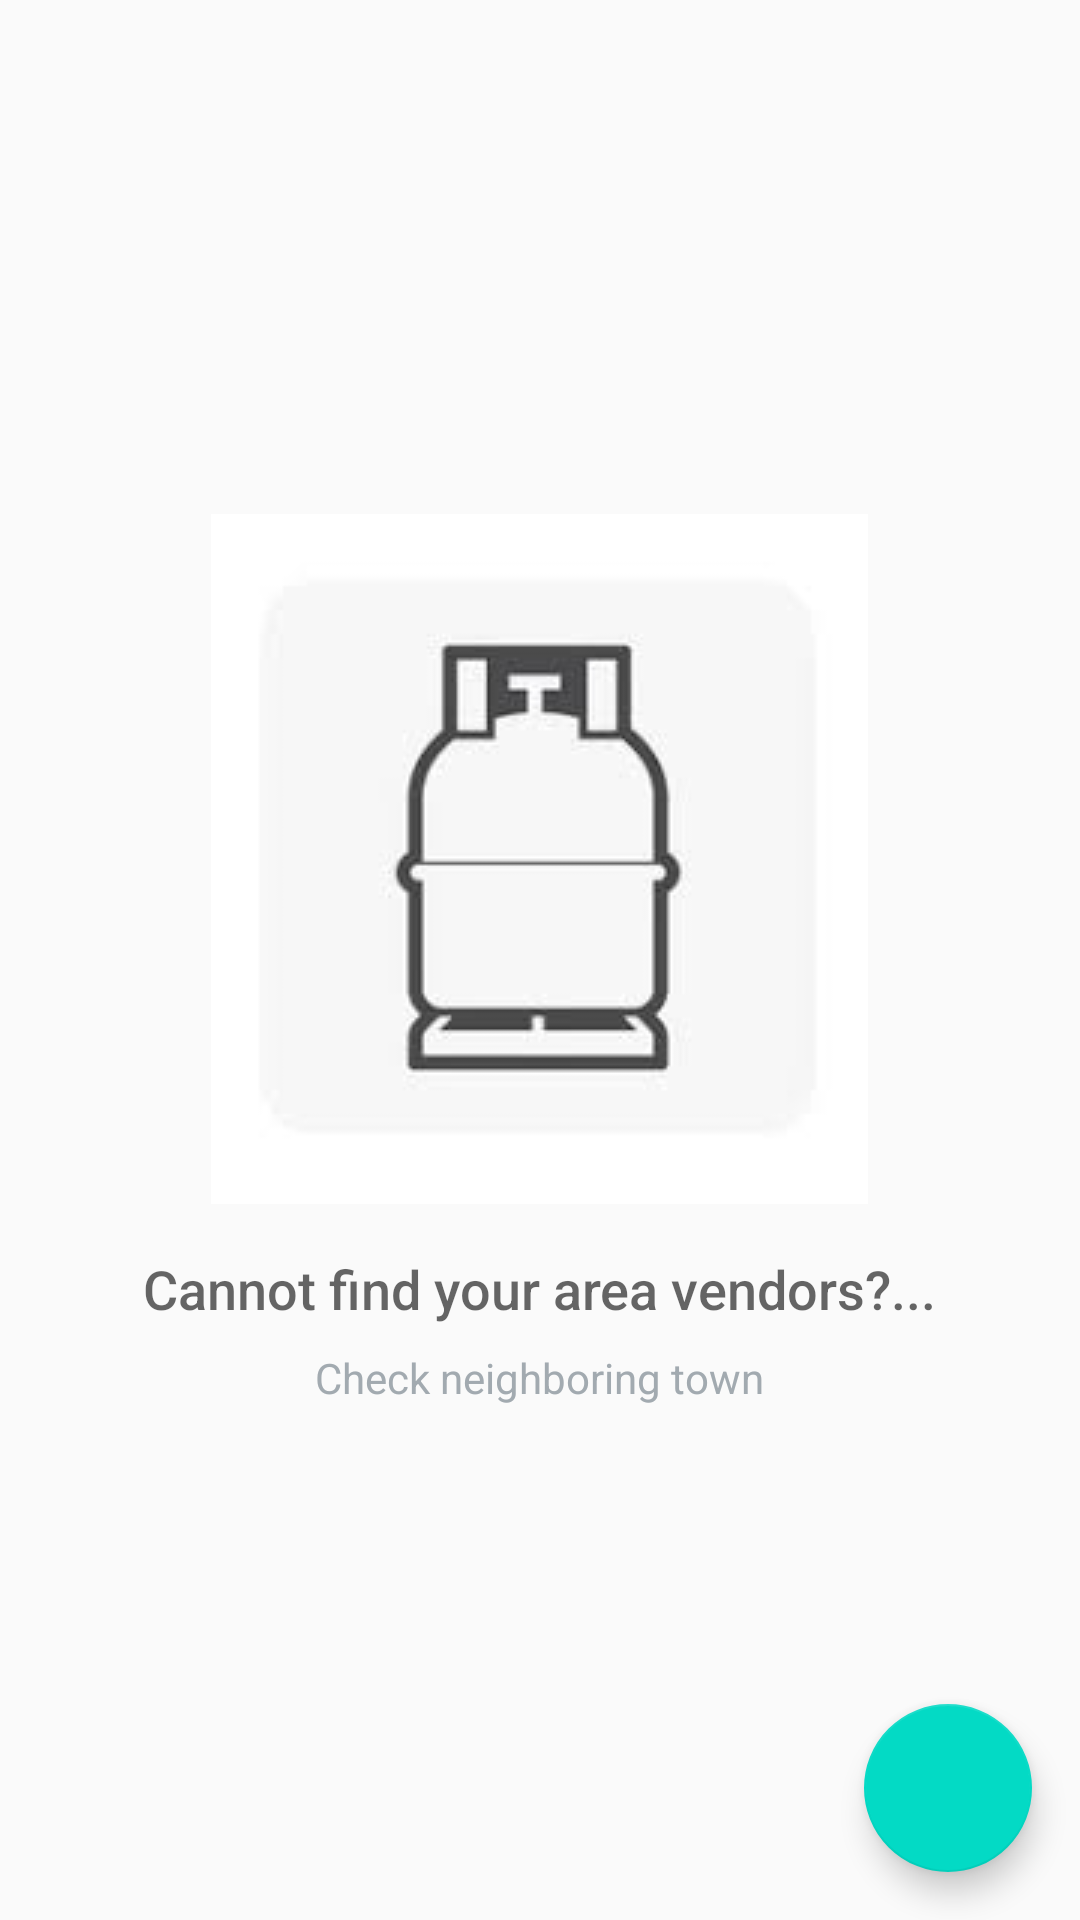

Reconstruct the res/layout file that produces this screen, plus the resources it refers to.
<!-- AndroidManifest.xml: application theme AppTheme -->
<!-- res/layout/activity_brands.xml -->
<?xml version="1.0" encoding="utf-8"?>
<RelativeLayout
    xmlns:android="http://schemas.android.com/apk/res/android"
    xmlns:tools="http://schemas.android.com/tools"
    android:layout_width="match_parent"
    android:layout_height="match_parent"
    tools:context=".Brands">


    <TextView
        android:id="@+id/text_view_pet"
        android:layout_width="match_parent"
        android:layout_height="match_parent" />
    <ListView
        android:id="@+id/list"
        android:layout_width="match_parent"
        android:layout_height="match_parent"
        android:padding="@dimen/activity_margin"/>
    
    <RelativeLayout
        android:id="@+id/empty_view"
        android:layout_width="wrap_content"
        android:layout_height="wrap_content"
        android:layout_centerInParent="true">

        <ImageView
            android:id="@+id/empty_shelter_image"
            android:layout_width="wrap_content"
            android:layout_height="wrap_content"
            android:layout_centerHorizontal="true"
            android:src="@drawable/emptyshelvelogo"/>

        <TextView
            android:id="@+id/empty_title_text"
            android:layout_width="wrap_content"
            android:layout_height="wrap_content"
            android:layout_below="@+id/empty_shelter_image"
            android:layout_centerHorizontal="true"
            android:fontFamily="sans-serif-medium"
            android:paddingTop="16dp"
            android:text="@string/empty_view_title_text"
            android:textAppearance="?android:textAppearanceMedium"/>

        <TextView
            android:id="@+id/empty_subtitle_text"
            android:layout_width="wrap_content"
            android:layout_height="wrap_content"
            android:layout_below="@+id/empty_title_text"
            android:layout_centerHorizontal="true"
            android:fontFamily="sans-serif"
            android:paddingTop="8dp"
            android:text="@string/empty_view_subtitle_text"
            android:textAppearance="?android:textAppearanceSmall"
            android:textColor="#A2AAB0"/>
    </RelativeLayout>
    <com.google.android.material.floatingactionbutton.FloatingActionButton        android:id="@+id/fab"
        android:layout_width="wrap_content"
        android:layout_height="wrap_content"
        android:layout_alignParentBottom="true"
        android:layout_alignParentRight="true"
        android:layout_margin="@dimen/fab_margin" />
</RelativeLayout>
<!-- resources referenced by this layout -->
<resources>
  <dimen name="activity_margin">16dp</dimen>
  <dimen name="fab_margin">16dp</dimen>
  <!-- drawable emptyshelvelogo: jpg bitmap (drawable, 2881 bytes) -->
  <string name="empty_view_subtitle_text">Check neighboring town</string>
  <string name="empty_view_title_text">Cannot find your area vendors?...</string>
  <style name="AppTheme" parent="Theme.AppCompat.Light.DarkActionBar">
          <item name="colorPrimary">@color/colorPrimary</item>
          <item name="colorPrimaryDark">@color/colorPrimaryDark</item>
          <item name="colorAccent">@color/colorAccent</item>
      </style>
  <color name="colorPrimary">#6200EE</color>
  <color name="colorPrimaryDark">#3700B3</color>
  <color name="colorAccent">#03DAC5</color>
</resources>
